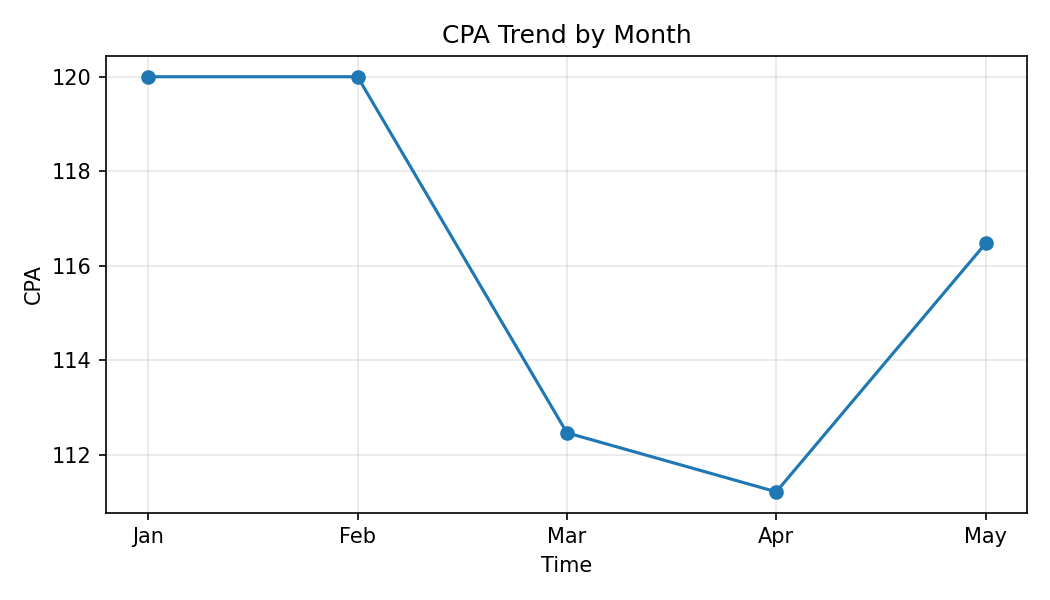

Values plotted in this chart, from the file beside it:
Month, CPA
Jan, 120.0
Feb, 120.0
Mar, 112.5
Apr, 111.2
May, 116.5
